Dataset: Alzheimer_s Dataset (GitHub, Asik007/BME240_ML). Classes: mild demented, moderate demented, non demented, very mild demented.

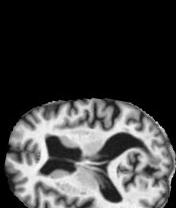
Label: mild demented

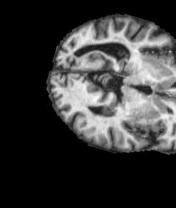
Label: non demented

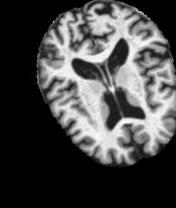
Label: mild demented

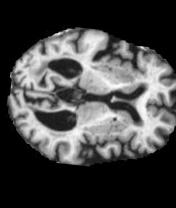
Label: very mild demented

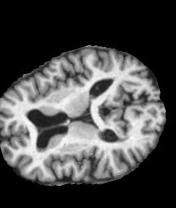
Label: non demented

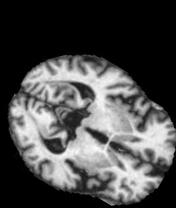
Label: moderate demented
